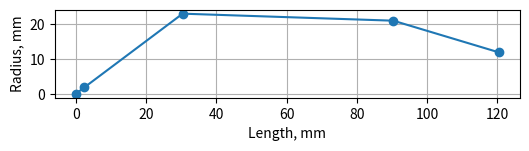
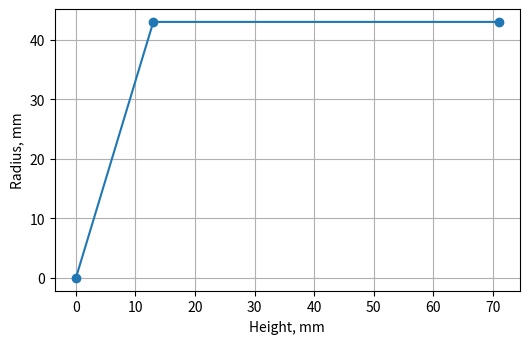
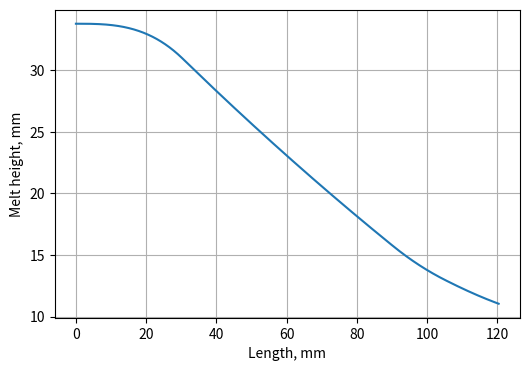
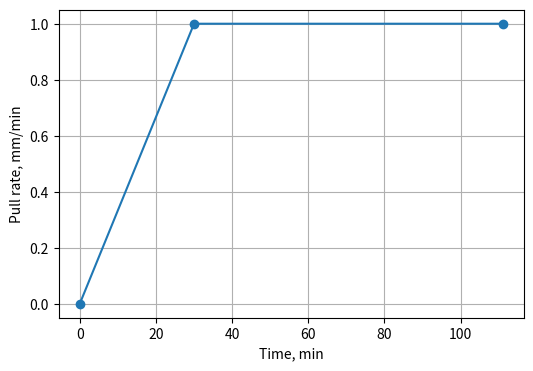
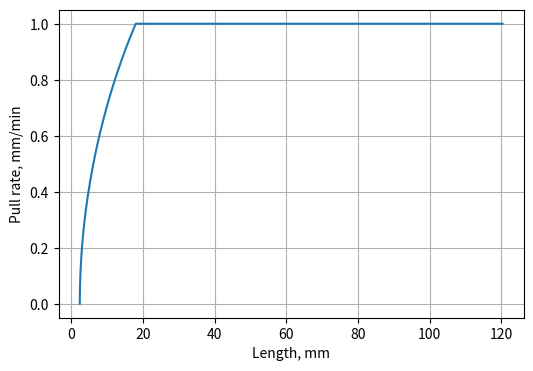
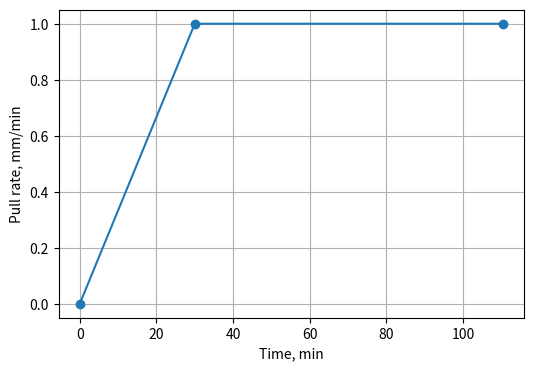
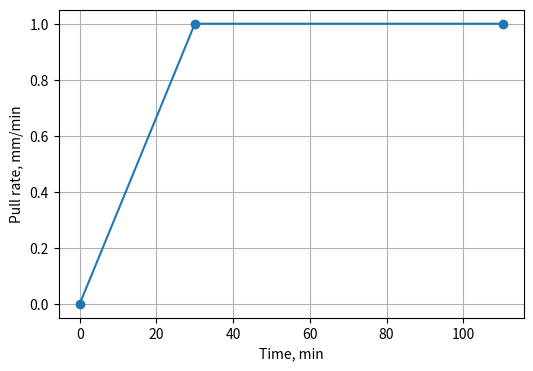
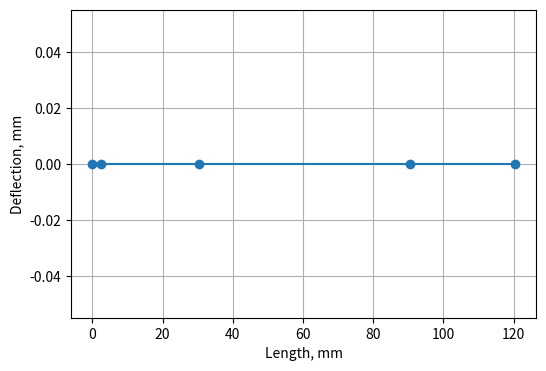
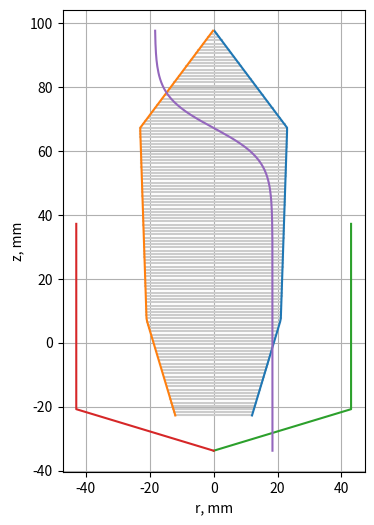

Write Python code to recreate these figures, in order.
#!/usr/bin/env python3

# -*- coding: utf-8 -*-
"""
Script for setting-up parametric crystal model
"""

import numpy as np
from scipy import interpolate
import matplotlib.pyplot as plt
from os.path import exists
from sys import exit

# DEFAULT PARAMETERS
params_default = {
    "L0": 2.4,
    "r0": 2,
    "L1": 28,
    "r1": 23,
    "L2": 60,
    "r2": 21,
    "L3": 30,
    "r3": 12,
    "d1": 0,
    "d2": 0,
    "d_function": "parabola",
    "v0": 0,
    "v1": 1,
    "v2": 1,
    "t0": 0,
    "t1": 30,
    "t2": 111,
    "t_cool": 0,
    "Ta1": 800,
    "Ta2": 900,
    "Ta_top": -274,
    "HTa": 30,
    "dz_Ta": 20,
    "mr": 85,
    "R_crucible": 43,
    "H0_crucible": 13,
    "H1_crucible": 58,
    "rho_c": 5370,
    "rho_m": 5534,
}
params = params_default.copy()

# READ PARAMETERS
filename = "problem.ini"
comment_signs = (";", "#")
string_keys = ("d_function",)

if exists(filename):
    print(f"Reading {filename}")
    data = open(filename).readlines()
    for line in data:
        for c in comment_signs:
            pos = line.find(c)
            if pos >= 0:
                line = line[:pos]
        k_v = line.strip().split("=")

        if len(k_v) == 2:
            key = k_v[0].strip()
            if key in string_keys:
                val = k_v[1].strip()
            else:
                val = float(k_v[1])

            if key in params:
                print(f"Setting {key} to {val}")
                params[key] = val
            else:
                print(f"Parameter {key} not supported")
    print("Done.")
else:
    print(f"{filename} does not exist, skipping")


# RADIUS
x = np.array([params.get(f"L{x}") for x in range(4)])
y = np.array([params.get(f"r{x}") for x in range(4)])
slope = (y[1] - y[0]) / x[1]
if slope > 0:
    R0 = y[0] / 10
    L0 = (y[0] - R0) / slope
    params["L0"] = L0
    x[0] = L0
    x = np.append([0], x)
    y = np.append([R0], y)
x = np.cumsum(x)
print("Slope=", np.diff(y) / np.diff(x))

fig = plt.figure(figsize=(6, 4))
plt.plot(x, y, "o-")
plt.grid(True)
plt.gca().set_aspect("equal")
plt.xlabel("Length, mm")
plt.ylabel("Radius, mm")
plt.savefig("crystal-shape.png", dpi=150, bbox_inches="tight")
plt.close()

# convert to SI
x = x * 1e-3
y = y * 1e-3
L_max = x[-1]
L_0 = x[1]
R_max = y.max()
print(f"L_max={L_max*1e3:g} mm")
print(f"L_0={L_0*1e3:g} mm")
print(f"R_max={R_max*1e3:g} mm")
np.savetxt("crystal-shape.dat", np.c_[x, y], fmt="%g")
R = interpolate.interp1d(x, y, fill_value=(y[0], y[-1]), bounds_error=False)
# save for later use
Length = x

# save input for gmsh .geo file
with open("mesh.in", "w") as f:
    f.write(f"R1 = {y[0]};\n")
    f.write(f"R0 = {y[1]};\n")
    f.write(f"z0 = {x[0]};\n")
    f.write(f"z1 = {x[1]};\n")
    f.write(f"z2 = z1;\n")

# PULL RATE
# If v2 != v1 then t2 should be modified to match the crystal end, this is done by an external loop.
def create_V():
    x = np.array([params.get(f"t{x}") for x in range(3)])
    y = np.array([params.get(f"v{x}") for x in range(3)])
    if x[0] > 0:
        x = np.append([0], x)
        y = np.append([0], y)

    fig = plt.figure(figsize=(6, 4))
    plt.plot(x, y, "o-")
    plt.grid(True)
    plt.xlabel("Time, min")
    plt.ylabel("Pull rate, mm/min")
    plt.savefig("pull-rate.png", dpi=150, bbox_inches="tight")
    plt.close()

    # convert to SI
    x = x * 60
    y = y * 1e-3 / 60
    np.savetxt("pull-rate.dat", np.c_[x, y], fmt="%g")
    V = interpolate.interp1d(x, y, fill_value=(y[0], y[-1]), bounds_error=False)
    return V


# MASS
m_crystal = 0
rho_c = params.get("rho_c")
L_arr, dL = np.linspace(0, L_max, int(L_max / 1e-4), retstep=True)
L_mid = (L_arr[1:] + L_arr[:-1]) / 2
for L in L_mid:
    m_crystal += rho_c * dL * np.pi * R(L) ** 2
m_residual = params.get("mr") * 1e-3
m_total = m_crystal + m_residual
print(f"m_crystal={m_crystal*1e3:g} g")
print(f"m_total={m_total*1e3:g} g")

# CRUCIBLE SHAPE
H0 = params.get("H0_crucible")
H1 = params.get("H1_crucible")
x = np.array([0, H0, H0 + H1])
Rc = params.get("R_crucible")
y = np.array([0, Rc, Rc])

fig = plt.figure(figsize=(6, 4))
plt.plot(x, y, "o-")
plt.grid(True)
plt.gca().set_aspect("equal")
plt.xlabel("Height, mm")
plt.ylabel("Radius, mm")
plt.savefig("crucible-shape.png", dpi=150, bbox_inches="tight")
plt.close()

# convert to SI
x = x * 1e-3
y = y * 1e-3
np.savetxt("crucible-shape.dat", np.c_[x, y], fmt="%g")
H_crucible = x[-1]
print(f"H_crucible={H_crucible*1e3:g} mm")
R_crucible = interpolate.interp1d(x, y, fill_value=(y[0], y[-1]), bounds_error=False)

# MELT LEVEL
rho_m = params.get("rho_m")
h_melt = 0
m = 0
dh = 1e-4
while m < m_total:
    h_melt += dh
    dm = rho_m * dh * np.pi * R_crucible(h_melt) ** 2
    m += dm
print(f"h_melt={h_melt*1e3:g} mm")

m = m_total
h = h_melt
h_arr = [h]
L_arr, dL = np.linspace(0, L_max, int(L_max / 1e-4), retstep=True)
L_mid = (L_arr[1:] + L_arr[:-1]) / 2
for L in L_mid:
    dm = rho_c * dL * np.pi * R(L) ** 2
    dh = dm / (rho_m * np.pi * R_crucible(h) ** 2)
    m -= dm
    h -= dh
    h_arr = np.append(h_arr, [h])

x = L_arr
y = h_arr
np.savetxt("melt-height.dat", np.c_[x, y], fmt="%g")
H_melt = interpolate.interp1d(x, y, fill_value=(y[0], y[-1]), bounds_error=False)

fig = plt.figure(figsize=(6, 4))
plt.plot(x * 1e3, y * 1e3, "-")
plt.grid(True)
plt.xlabel("Length, mm")
plt.ylabel("Melt height, mm")
plt.savefig("melt-height.png", dpi=150, bbox_inches="tight")
plt.close()

zT = H_crucible + params.get("HTa") * 1e-3 - h_melt
Ta1 = params.get("Ta1") + 273
Ta2 = params.get("Ta2") + 273
dz_T = params.get("dz_Ta") * 1e-3 / 4
Tamb = f"{Ta2:g} + ({Ta1:g}-{Ta2:g})/(1+exp(-(z-{zT:g})/{dz_T:g}))"
Tamb_top = params.get("Ta_top") + 273
print(f"Tamb={Tamb} K")
print(f"Tamb_top={Tamb_top} K")

# MAX TIME, VELOCITY(L)
dt = 2.0
t_max = params.get("t2") * 60
t_change_prev = 0
print(f"t_max={t_max:g} s (initial)")
while True:
    t = 0
    L = L_0
    z_top = L_0
    x = []
    y = []
    params["t2"] = t_max / 60
    V = create_V()
    while L < L_max:
        x.append(L * 1e3)
        y.append(V(t) * 1e3 * 60)
        t += dt
        z_top += V(t) * dt
        L = z_top + (h_melt - H_melt(L))
    t_change = t - t_max
    # apply relaxation to ensure convergence
    if np.sign(t_change) * np.sign(t_change_prev) < 0:
        t_change *= 0.5
    else:
        t_change *= 0.9
    t_max = t_max + t_change
    t_change_prev = t_change
    t_max = round(t_max)
    print(f"t_max={t_max:g} s, change={t_change} s")

    fig = plt.figure(figsize=(6, 4))
    plt.plot(x, y, "-")
    plt.grid(True)
    plt.xlabel("Length, mm")
    plt.ylabel("Pull rate, mm/min")
    plt.savefig("pull-rate-length.png", dpi=150, bbox_inches="tight")
    plt.close()

    # convert to SI
    x = np.array(x) * 1e-3
    y = np.array(y) * 1e-3 / 60
    np.savetxt("pull-rate-length.dat", np.c_[x, y], fmt="%g")
    if abs(t_change) < 2:
        break

t_cool = params.get("t_cool") * 60
detach = t_cool > 0
if detach:
    t_grow = t_max
    t_max += t_cool
    print(f"t_grow={t_grow:g} s")
    print(f"t_max={t_max:g} s")


# INTERFACE SHAPE
x = Length * 1e3
y = np.array([params.get("d1"), params.get("d2"), 0])
while y.size < x.size:
    y = np.append([0], y)

fig = plt.figure(figsize=(6, 4))
plt.plot(x, y, "o-")
plt.grid(True)
plt.xlabel("Length, mm")
plt.ylabel("Deflection, mm")
plt.savefig("deflection.png", dpi=150, bbox_inches="tight")
plt.close()

# convert to SI
x = x * 1e-3
y = y * 1e-3
deflection = interpolate.interp1d(x, y, fill_value=(y[0], y[-1]), bounds_error=False)


def d_function(r):
    name = params.get("d_function")
    if name == "parabola":
        return 1 - r ** 2
    elif name == "cos":
        return (1 + np.cos(r * np.pi)) / 2
    else:
        raise ValueError(f"Deflection function '{name}' not supported")


# simulations will start from L_0, not 0
L_arr = np.linspace(L_0, L_max, int(L_max / 1e-3))
R_arr = np.linspace(0, 1, 101)
with open("interface-shape.dat", "w") as f:
    f.write(f"{R_arr.size} {L_arr.size}\n")
    f.write(f"-1")  # dummy value
    for r in R_arr:
        f.write(f" {r:g}")
    f.write("\n")

    for L in L_arr:
        f.write(f"{L:g}")

        d = deflection(L)
        z0 = H_melt(L) - H_melt(L_0)

        for r in R_arr:
            z = z0 + d * d_function(r)
            f.write(f" {z:g}")
        f.write("\n")

fig = plt.figure(figsize=(6, 6))
L_arr = np.linspace(0, L_max, int(L_max / 1e-3))
Z = L_arr + H_melt(L_arr[-1]) - H_melt(0)
z_bot = Z[0]
z_top = Z[-1]
print(f"z={Z[0]*1e3:g}..{Z[-1]*1e3:g} m")
for L in L_arr:
    d = deflection(L)
    r = R(L) * R_arr
    z = z_top - L + d * d_function(R_arr)
    plt.plot(r * 1e3, z * 1e3, "-", c="#cccccc")
    plt.plot(-r * 1e3, z * 1e3, "-", c="#cccccc")
plt.plot(R(L_max - L_arr) * 1e3, Z * 1e3, "-")
plt.plot(-R(L_max - L_arr) * 1e3, Z * 1e3, "-")
# crucible
z = np.array([0, H0, H0 + H1]) - H_melt(0) * 1e3
r = np.array([0, Rc, Rc])
plt.plot(r, z, "-")
plt.plot(-r, z, "-")
# ambient temperature
z1 = min(Z[0], z[0] * 1e-3)
z2 = max(Z[-1], z[-1] * 1e-3)
Z = np.linspace(z1, z2, int((z2 - z1) / 1e-3))
x = Ta2 + (Ta1 - Ta2) / (1 + np.exp(-(Z - zT) / dz_T)) - (Ta1 + Ta2) / 2
if x.max() > 0:
    scale = 0.8 * R_max * 1e3 / x.max()
else:
    scale = 1
plt.plot(x * scale, Z * 1e3, "-")

plt.grid(True)
plt.gca().set_aspect("equal")
plt.xlabel("r, mm")
plt.ylabel("z, mm")
plt.savefig("system.png", dpi=150, bbox_inches="tight")
plt.close()

# SUMMARY
s = ""
for key, val in params.items():
    if params_default[key] != val:
        if key in string_keys:
            s += f"-{key}_{val}"
        else:
            s += f"-{key}_{val:g}"
if s == "":
    print("Default parameters are used")
else:
    print(f"Changed parameters: {s[1:]}")

# PARAMETER FILE
with open("problem-generated.prm", "w") as f:
    f.write("# Auto-generated file, please do not edit\n")
    f.write("set Crystal radius = crystal-shape.dat\n")
    f.write("set Pull rate = pull-rate.dat\n")
    f.write("set Interface shape = interface-shape.dat\n")
    f.write(f"set Ambient temperature = {Tamb}\n")
    f.write(f"set Ambient temperature top = {Tamb_top}\n")
    f.write(f"set Max time = {t_max:g}\n")
    if detach:
        f.write(f"set Detachment time = {t_grow:g}\n")

prm = "problem.prm"
if not exists(prm):
    print(f"{prm} not found, please add 'include problem-generated.prm' manually")
    exit()
lines = open(prm).readlines()
include_found = False
with open(prm, "w") as f:
    for line in lines:
        f.write(line)
        if line.startswith("include "):
            include_found = True
    if not include_found:
        f.write("include problem-generated.prm")
